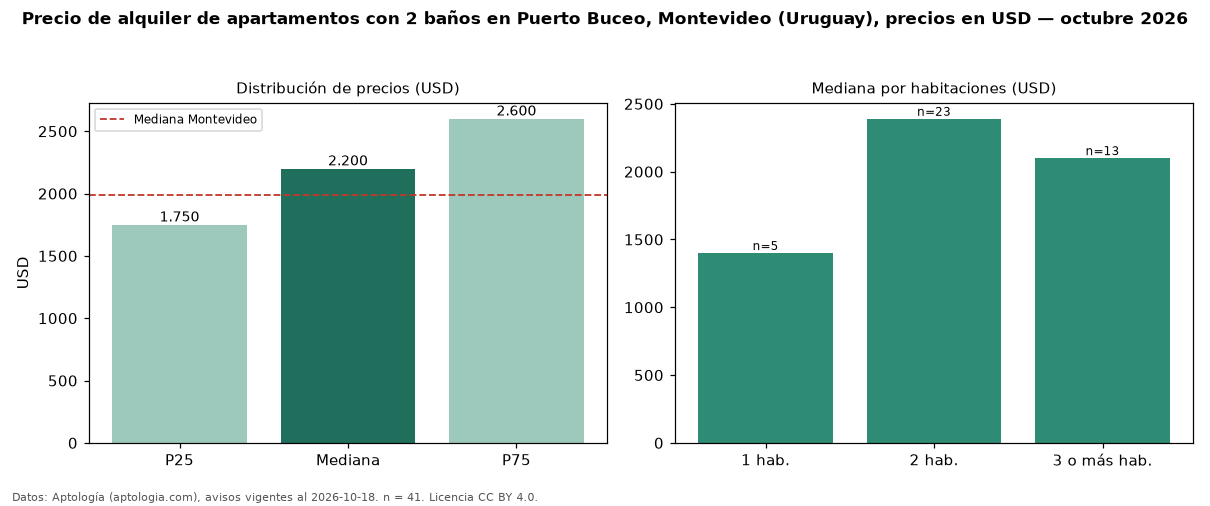

The data file committed next to this chart (first rows):
seccion, metrica, valor, moneda, n
filtro, ban2, con 2 baños, , 41
precio, p25, 1750, USD, 41
precio, mediana, 2200, USD, 41
precio, p75, 2600, USD, 41
precio, minimo, 1350, USD, 41
precio, maximo, 3500, USD, 41
m2, mediana_precio_m2, 22.8, USD, 41
m2, area_mediana_m2, 93.0, m2, 41
banos, mediana_banos, 2.0, , 
parqueadero, pct_con_parqueadero, 100.0, %, 32
habitaciones, 1, 1400, USD, 5
habitaciones, 2, 2390, USD, 23
habitaciones, 3+, 2100, USD, 13
ciudad, mediana_ciudad_referencia, 1990, USD, 
ciudad, mediana_m2_ciudad, 20.0, USD, 
fuente, fecha_datos, 2026-10-18, , 
fuente, atribucion, https://www.aptologia.com/uy/alquiler/mo…, , 
fuente, licencia, CC BY 4.0, , 
